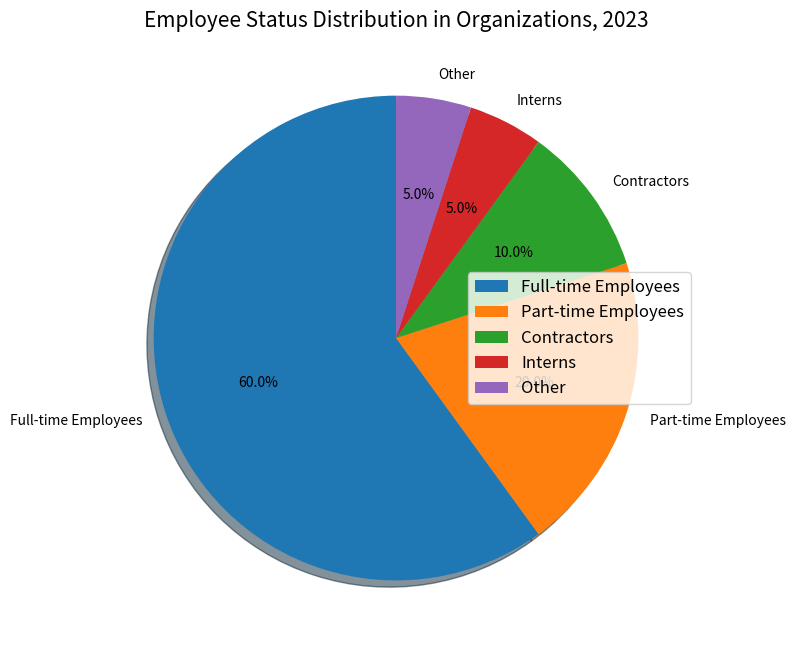

Here is the Python script that generated this plot: (Note: this script raises an exception after producing the figure.)

import matplotlib.pyplot as plt
import numpy as np

labels = ['Full-time Employees', 'Part-time Employees', 'Contractors', 'Interns', 'Other']
sizes = [60, 20, 10, 5, 5]

plt.figure(figsize=(8, 8))
plt.subplot()
plt.pie(sizes, labels=labels, autopct='%.1f%%', shadow=True, startangle=90)
plt.title('Employee Status Distribution in Organizations, 2023', fontsize=15)
plt.legend(bbox_to_anchor=(1, 0.5), loc="center right", fontsize=12)
plt.tight_layout()
plt.xticks([])
plt.savefig('pie chart/png/56.png')
plt.clf()
